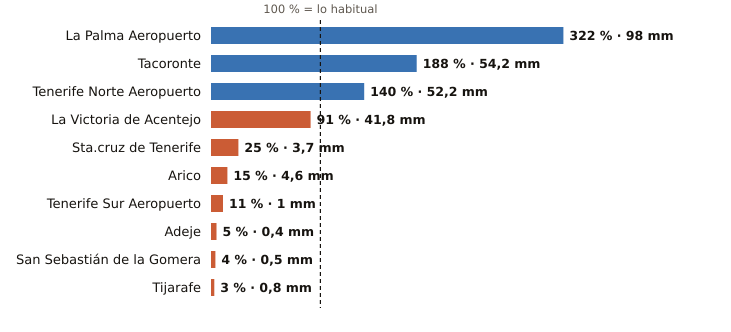

The data file committed next to this chart (first rows):
estacion, provincia, indicativo, mm_otono, referencia_mm, pct, periodo_referencia, hasta, hora
La Palma Aeropuerto, Santa Cruz de Tenerife, C139E, 98.0, 30.4, 322, 1991-2020, 2026-10-20, 9
Tacoronte, Santa Cruz de Tenerife, C458A, 54.2, 28.8, 188, 1991-2025, 2026-10-20, 8
Tenerife Norte Aeropuerto, Santa Cruz de Tenerife, C447A, 52.2, 37.2, 140, 1991-2020, 2026-10-20, 9
La Victoria de Acentejo, Santa Cruz de Tenerife, C457I, 41.8, 45.9, 91, 2009-2025, 2026-10-20, 9
Sta.cruz de Tenerife, Santa Cruz de Tenerife, C449C, 3.7, 14.9, 25, 1991-2020, 2026-10-20, 9
Arico, Santa Cruz de Tenerife, C428T, 4.6, 31.6, 15, 2009-2025, 2026-10-20, 8
Tenerife Sur Aeropuerto, Santa Cruz de Tenerife, C429I, 1.0, 8.8, 11, 1991-2020, 2026-10-20, 9
Adeje, Santa Cruz de Tenerife, C419X, 0.4, 8.7, 5, 1991-2020, 2026-10-20, 6
San Sebastián de la Gomera, Santa Cruz de Tenerife, C329Z, 0.5, 13.3, 4, 1991-2020, 2026-10-20, 9
Tijarafe, Santa Cruz de Tenerife, C117Z, 0.8, 30.1, 3, 2009-2025, 2026-10-20, 9
